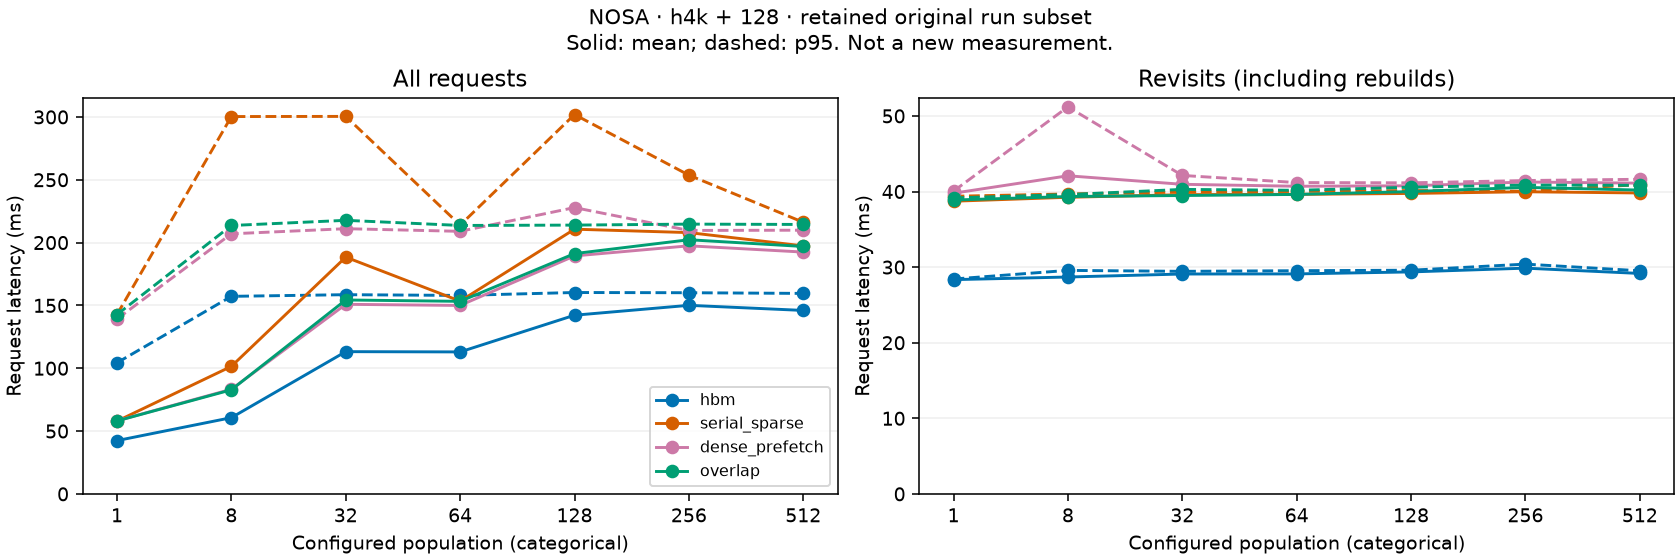

Data behind this chart, as committed beside it:
run_id, model, num_users, workload_sha256, scheme, hbm_budget_bytes, dram_budget_bytes, scope, unique_users, count, mean_ms, median_ms, p95_ms, p99_ms, min_ms, max_ms, history_tokens, candidate_tokens, seed, prefix_hits, prefix_misses, prefix_hit_rate, prefix_hit_tiers, evictions
gr_serving_h200_20261002_h4k_01, nosa, 1, 2ab60afc40aab9977ab13aebf9a14c2c04b8211c…, dense_prefetch, 4294967296, 17179869184, all, 1, 9, 58.16, 39.78, 139.2, 192, 39.59, 205.2, 4096, 128, 42, 8, 1, 0.8889, {"dram": 8, "miss": 1}, 0
gr_serving_h200_20261002_h4k_01, nosa, 1, 2ab60afc40aab9977ab13aebf9a14c2c04b8211c…, dense_prefetch, 4294967296, 17179869184, first_visit, 1, 1, 205.2, 205.2, 205.2, 205.2, 205.2, 205.2, 4096, 128, 42, 0, 1, 0.0, {"miss": 1}, 0
gr_serving_h200_20261002_h4k_01, nosa, 1, 2ab60afc40aab9977ab13aebf9a14c2c04b8211c…, dense_prefetch, 4294967296, 17179869184, revisit, 1, 8, 39.77, 39.75, 40.06, 40.13, 39.59, 40.15, 4096, 128, 42, 8, 0, 1.0, {"dram": 8}, 0
gr_serving_h200_20261002_h4k_01, nosa, 1, 2ab60afc40aab9977ab13aebf9a14c2c04b8211c…, hbm, 4294967296, 17179869184, all, 1, 9, 42.41, 28.36, 104.3, 144.8, 28.21, 154.9, 4096, 128, 42, 8, 1, 0.8889, {"hbm": 8, "miss": 1}, 0
gr_serving_h200_20261002_h4k_01, nosa, 1, 2ab60afc40aab9977ab13aebf9a14c2c04b8211c…, hbm, 4294967296, 17179869184, first_visit, 1, 1, 154.9, 154.9, 154.9, 154.9, 154.9, 154.9, 4096, 128, 42, 0, 1, 0.0, {"miss": 1}, 0
gr_serving_h200_20261002_h4k_01, nosa, 1, 2ab60afc40aab9977ab13aebf9a14c2c04b8211c…, hbm, 4294967296, 17179869184, revisit, 1, 8, 28.34, 28.35, 28.42, 28.43, 28.21, 28.44, 4096, 128, 42, 8, 0, 1.0, {"hbm": 8}, 0
gr_serving_h200_20261002_h4k_01, nosa, 1, 2ab60afc40aab9977ab13aebf9a14c2c04b8211c…, overlap, 4294967296, 17179869184, all, 1, 9, 58.07, 38.9, 142.7, 197.9, 38.56, 211.7, 4096, 128, 42, 8, 1, 0.8889, {"dram": 8, "miss": 1}, 0
gr_serving_h200_20261002_h4k_01, nosa, 1, 2ab60afc40aab9977ab13aebf9a14c2c04b8211c…, overlap, 4294967296, 17179869184, first_visit, 1, 1, 211.7, 211.7, 211.7, 211.7, 211.7, 211.7, 4096, 128, 42, 0, 1, 0.0, {"miss": 1}, 0
gr_serving_h200_20261002_h4k_01, nosa, 1, 2ab60afc40aab9977ab13aebf9a14c2c04b8211c…, overlap, 4294967296, 17179869184, revisit, 1, 8, 38.87, 38.87, 39.15, 39.24, 38.56, 39.26, 4096, 128, 42, 8, 0, 1.0, {"dram": 8}, 0
gr_serving_h200_20261002_h4k_01, nosa, 1, 2ab60afc40aab9977ab13aebf9a14c2c04b8211c…, serial_sparse, 4294967296, 17179869184, all, 1, 9, 57.91, 38.6, 142.7, 197.7, 38.44, 211.4, 4096, 128, 42, 8, 1, 0.8889, {"dram": 8, "miss": 1}, 0
gr_serving_h200_20261002_h4k_01, nosa, 1, 2ab60afc40aab9977ab13aebf9a14c2c04b8211c…, serial_sparse, 4294967296, 17179869184, first_visit, 1, 1, 211.4, 211.4, 211.4, 211.4, 211.4, 211.4, 4096, 128, 42, 0, 1, 0.0, {"miss": 1}, 0
gr_serving_h200_20261002_h4k_01, nosa, 1, 2ab60afc40aab9977ab13aebf9a14c2c04b8211c…, serial_sparse, 4294967296, 17179869184, revisit, 1, 8, 38.72, 38.6, 39.37, 39.64, 38.44, 39.7, 4096, 128, 42, 8, 0, 1.0, {"dram": 8}, 0
gr_serving_h200_20261002_h4k_01, nosa, 8, 4bfa96e62a1d9eec71d13cc8d818df7c65cd125f…, dense_prefetch, 4294967296, 17179869184, all, 8, 32, 83.28, 40.81, 207, 207.8, 40.15, 208.1, 4096, 128, 42, 24, 8, 0.75, {"dram": 24, "miss": 8}, 0
gr_serving_h200_20261002_h4k_01, nosa, 8, 4bfa96e62a1d9eec71d13cc8d818df7c65cd125f…, dense_prefetch, 4294967296, 17179869184, first_visit, 8, 8, 206.9, 206.8, 207.8, 208, 206, 208.1, 4096, 128, 42, 0, 8, 0.0, {"miss": 8}, 0
gr_serving_h200_20261002_h4k_01, nosa, 8, 4bfa96e62a1d9eec71d13cc8d818df7c65cd125f…, dense_prefetch, 4294967296, 17179869184, revisit, 8, 24, 42.08, 40.66, 51.2, 52.47, 40.15, 52.71, 4096, 128, 42, 24, 0, 1.0, {"dram": 24}, 0
gr_serving_h200_20261002_h4k_01, nosa, 8, 4bfa96e62a1d9eec71d13cc8d818df7c65cd125f…, hbm, 4294967296, 17179869184, all, 8, 32, 60.66, 28.7, 157.2, 157.4, 27.93, 157.5, 4096, 128, 42, 24, 8, 0.75, {"hbm": 24, "miss": 8}, 0
gr_serving_h200_20261002_h4k_01, nosa, 8, 4bfa96e62a1d9eec71d13cc8d818df7c65cd125f…, hbm, 4294967296, 17179869184, first_visit, 8, 8, 156.6, 156.6, 157.4, 157.4, 155.6, 157.5, 4096, 128, 42, 0, 8, 0.0, {"miss": 8}, 0
gr_serving_h200_20261002_h4k_01, nosa, 8, 4bfa96e62a1d9eec71d13cc8d818df7c65cd125f…, hbm, 4294967296, 17179869184, revisit, 8, 24, 28.69, 28.65, 29.57, 29.7, 27.93, 29.71, 4096, 128, 42, 24, 0, 1.0, {"hbm": 24}, 0
gr_serving_h200_20261002_h4k_01, nosa, 8, 4bfa96e62a1d9eec71d13cc8d818df7c65cd125f…, overlap, 4294967296, 17179869184, all, 8, 32, 82.84, 39.43, 213.6, 213.9, 38.82, 213.9, 4096, 128, 42, 24, 8, 0.75, {"dram": 24, "miss": 8}, 0
gr_serving_h200_20261002_h4k_01, nosa, 8, 4bfa96e62a1d9eec71d13cc8d818df7c65cd125f…, overlap, 4294967296, 17179869184, first_visit, 8, 8, 213.3, 213.3, 213.9, 213.9, 212.8, 213.9, 4096, 128, 42, 0, 8, 0.0, {"miss": 8}, 0
gr_serving_h200_20261002_h4k_01, nosa, 8, 4bfa96e62a1d9eec71d13cc8d818df7c65cd125f…, overlap, 4294967296, 17179869184, revisit, 8, 24, 39.34, 39.38, 39.59, 39.68, 38.82, 39.7, 4096, 128, 42, 24, 0, 1.0, {"dram": 24}, 0
gr_serving_h200_20261002_h4k_01, nosa, 8, 4bfa96e62a1d9eec71d13cc8d818df7c65cd125f…, serial_sparse, 4294967296, 17179869184, all, 8, 32, 101.5, 39.24, 300.3, 301.4, 38.58, 301.9, 4096, 128, 42, 24, 8, 0.75, {"dram": 24, "miss": 8}, 0
gr_serving_h200_20261002_h4k_01, nosa, 8, 4bfa96e62a1d9eec71d13cc8d818df7c65cd125f…, serial_sparse, 4294967296, 17179869184, first_visit, 8, 8, 288.3, 298.5, 301.4, 301.8, 211, 301.9, 4096, 128, 42, 0, 8, 0.0, {"miss": 8}, 0
gr_serving_h200_20261002_h4k_01, nosa, 8, 4bfa96e62a1d9eec71d13cc8d818df7c65cd125f…, serial_sparse, 4294967296, 17179869184, revisit, 8, 24, 39.24, 39.18, 39.68, 40.56, 38.58, 40.82, 4096, 128, 42, 24, 0, 1.0, {"dram": 24}, 0
gr_serving_h200_20261002_h4k_01, nosa, 32, 650c81129cdda77365da406f18b04d9c3b6ede87…, dense_prefetch, 4294967296, 17179869184, all, 21, 32, 150.9, 207, 211.1, 221.2, 40.53, 224.4, 4096, 128, 42, 11, 21, 0.3438, {"dram": 11, "miss": 21}, 0
gr_serving_h200_20261002_h4k_01, nosa, 32, 650c81129cdda77365da406f18b04d9c3b6ede87…, dense_prefetch, 4294967296, 17179869184, first_visit, 21, 21, 208.5, 207.4, 214, 222.3, 205.8, 224.4, 4096, 128, 42, 0, 21, 0.0, {"miss": 21}, 0
gr_serving_h200_20261002_h4k_01, nosa, 32, 650c81129cdda77365da406f18b04d9c3b6ede87…, dense_prefetch, 4294967296, 17179869184, revisit, 6, 11, 40.95, 40.67, 42.13, 42.33, 40.53, 42.39, 4096, 128, 42, 11, 0, 1.0, {"dram": 11}, 0
gr_serving_h200_20261002_h4k_01, nosa, 32, 650c81129cdda77365da406f18b04d9c3b6ede87…, hbm, 4294967296, 17179869184, all, 21, 32, 113.2, 156.6, 158.5, 158.6, 28.81, 158.7, 4096, 128, 42, 11, 21, 0.3438, {"hbm": 11, "miss": 21}, 0
gr_serving_h200_20261002_h4k_01, nosa, 32, 650c81129cdda77365da406f18b04d9c3b6ede87…, hbm, 4294967296, 17179869184, first_visit, 21, 21, 157.3, 157.6, 158.6, 158.6, 155.5, 158.7, 4096, 128, 42, 0, 21, 0.0, {"miss": 21}, 0
gr_serving_h200_20261002_h4k_01, nosa, 32, 650c81129cdda77365da406f18b04d9c3b6ede87…, hbm, 4294967296, 17179869184, revisit, 6, 11, 29.09, 29.07, 29.44, 29.46, 28.81, 29.46, 4096, 128, 42, 11, 0, 1.0, {"hbm": 11}, 0
gr_serving_h200_20261002_h4k_01, nosa, 32, 650c81129cdda77365da406f18b04d9c3b6ede87…, overlap, 4294967296, 17179869184, all, 21, 32, 154.3, 212.6, 217.7, 230.8, 39.07, 236.7, 4096, 128, 42, 11, 21, 0.3438, {"dram": 11, "miss": 21}, 0
gr_serving_h200_20261002_h4k_01, nosa, 32, 650c81129cdda77365da406f18b04d9c3b6ede87…, overlap, 4294967296, 17179869184, first_visit, 21, 21, 214.5, 212.9, 217.7, 232.9, 211.8, 236.7, 4096, 128, 42, 0, 21, 0.0, {"miss": 21}, 0
gr_serving_h200_20261002_h4k_01, nosa, 32, 650c81129cdda77365da406f18b04d9c3b6ede87…, overlap, 4294967296, 17179869184, revisit, 6, 11, 39.47, 39.35, 40.28, 40.71, 39.07, 40.81, 4096, 128, 42, 11, 0, 1.0, {"dram": 11}, 0
gr_serving_h200_20261002_h4k_01, nosa, 32, 650c81129cdda77365da406f18b04d9c3b6ede87…, serial_sparse, 4294967296, 17179869184, all, 21, 32, 188.4, 212.6, 300.4, 300.9, 39.28, 300.9, 4096, 128, 42, 11, 21, 0.3438, {"dram": 11, "miss": 21}, 0
gr_serving_h200_20261002_h4k_01, nosa, 32, 650c81129cdda77365da406f18b04d9c3b6ede87…, serial_sparse, 4294967296, 17179869184, first_visit, 21, 21, 266.4, 298.9, 300.8, 300.9, 211.2, 300.9, 4096, 128, 42, 0, 21, 0.0, {"miss": 21}, 0
gr_serving_h200_20261002_h4k_01, nosa, 32, 650c81129cdda77365da406f18b04d9c3b6ede87…, serial_sparse, 4294967296, 17179869184, revisit, 6, 11, 39.58, 39.52, 39.92, 39.97, 39.28, 39.98, 4096, 128, 42, 11, 0, 1.0, {"dram": 11}, 0
gr_serving_h200_20261002_h4k_01, nosa, 64, 640d4c8cc84600fc842dd120b541527ae3921207…, dense_prefetch, 4294967296, 17179869184, all, 21, 32, 150, 206.2, 209, 209.8, 40.2, 210.1, 4096, 128, 42, 11, 21, 0.3438, {"dram": 11, "miss": 21}, 0
gr_serving_h200_20261002_h4k_01, nosa, 64, 640d4c8cc84600fc842dd120b541527ae3921207…, dense_prefetch, 4294967296, 17179869184, first_visit, 21, 21, 207.2, 206.9, 209, 209.9, 204.6, 210.1, 4096, 128, 42, 0, 21, 0.0, {"miss": 21}, 0
gr_serving_h200_20261002_h4k_01, nosa, 64, 640d4c8cc84600fc842dd120b541527ae3921207…, dense_prefetch, 4294967296, 17179869184, revisit, 5, 11, 40.7, 40.71, 41.18, 41.4, 40.2, 41.45, 4096, 128, 42, 11, 0, 1.0, {"dram": 11}, 0
gr_serving_h200_20261002_h4k_01, nosa, 64, 640d4c8cc84600fc842dd120b541527ae3921207…, hbm, 4294967296, 17179869184, all, 21, 32, 113, 156.5, 157.9, 158.2, 28.71, 158.2, 4096, 128, 42, 11, 21, 0.3438, {"hbm": 11, "miss": 21}, 0
gr_serving_h200_20261002_h4k_01, nosa, 64, 640d4c8cc84600fc842dd120b541527ae3921207…, hbm, 4294967296, 17179869184, first_visit, 21, 21, 156.9, 156.9, 158.1, 158.2, 155.9, 158.2, 4096, 128, 42, 0, 21, 0.0, {"miss": 21}, 0
gr_serving_h200_20261002_h4k_01, nosa, 64, 640d4c8cc84600fc842dd120b541527ae3921207…, hbm, 4294967296, 17179869184, revisit, 5, 11, 29.1, 29.03, 29.52, 29.56, 28.71, 29.56, 4096, 128, 42, 11, 0, 1.0, {"hbm": 11}, 0
gr_serving_h200_20261002_h4k_01, nosa, 64, 640d4c8cc84600fc842dd120b541527ae3921207…, overlap, 4294967296, 17179869184, all, 21, 32, 153.2, 212.2, 213.6, 213.8, 38.9, 213.8, 4096, 128, 42, 11, 21, 0.3438, {"dram": 11, "miss": 21}, 0
gr_serving_h200_20261002_h4k_01, nosa, 64, 640d4c8cc84600fc842dd120b541527ae3921207…, overlap, 4294967296, 17179869184, first_visit, 21, 21, 212.8, 213.1, 213.8, 213.8, 211.3, 213.8, 4096, 128, 42, 0, 21, 0.0, {"miss": 21}, 0
gr_serving_h200_20261002_h4k_01, nosa, 64, 640d4c8cc84600fc842dd120b541527ae3921207…, overlap, 4294967296, 17179869184, revisit, 5, 11, 39.62, 39.64, 40.16, 40.16, 38.9, 40.16, 4096, 128, 42, 11, 0, 1.0, {"dram": 11}, 0
gr_serving_h200_20261002_h4k_01, nosa, 64, 640d4c8cc84600fc842dd120b541527ae3921207…, serial_sparse, 4294967296, 17179869184, all, 21, 32, 153.4, 212.6, 213.9, 214.2, 39.19, 214.4, 4096, 128, 42, 11, 21, 0.3438, {"dram": 11, "miss": 21}, 0
gr_serving_h200_20261002_h4k_01, nosa, 64, 640d4c8cc84600fc842dd120b541527ae3921207…, serial_sparse, 4294967296, 17179869184, first_visit, 21, 21, 213, 213.1, 214, 214.3, 210.6, 214.4, 4096, 128, 42, 0, 21, 0.0, {"miss": 21}, 0
gr_serving_h200_20261002_h4k_01, nosa, 64, 640d4c8cc84600fc842dd120b541527ae3921207…, serial_sparse, 4294967296, 17179869184, revisit, 5, 11, 39.62, 39.57, 40.01, 40.04, 39.19, 40.05, 4096, 128, 42, 11, 0, 1.0, {"dram": 11}, 0
gr_serving_h200_20261002_h4k_01, nosa, 128, b42417b661dd8a7615040151ab671fb2b0d5751c…, dense_prefetch, 4294967296, 17179869184, all, 28, 32, 189.4, 207.2, 227.9, 246.3, 40.27, 248.6, 4096, 128, 42, 4, 28, 0.125, {"dram": 4, "miss": 28}, 0
gr_serving_h200_20261002_h4k_01, nosa, 128, b42417b661dd8a7615040151ab671fb2b0d5751c…, dense_prefetch, 4294967296, 17179869184, first_visit, 28, 28, 210.6, 207.4, 232.7, 246.6, 205.3, 248.6, 4096, 128, 42, 0, 28, 0.0, {"miss": 28}, 0
gr_serving_h200_20261002_h4k_01, nosa, 128, b42417b661dd8a7615040151ab671fb2b0d5751c…, dense_prefetch, 4294967296, 17179869184, revisit, 3, 4, 40.76, 40.78, 41.15, 41.19, 40.27, 41.2, 4096, 128, 42, 4, 0, 1.0, {"dram": 4}, 0
gr_serving_h200_20261002_h4k_01, nosa, 128, b42417b661dd8a7615040151ab671fb2b0d5751c…, hbm, 4294967296, 17179869184, all, 28, 32, 142.2, 158, 160.3, 160.8, 29.08, 160.9, 4096, 128, 42, 4, 28, 0.125, {"hbm": 4, "miss": 28}, 0
gr_serving_h200_20261002_h4k_01, nosa, 128, b42417b661dd8a7615040151ab671fb2b0d5751c…, hbm, 4294967296, 17179869184, first_visit, 28, 28, 158.3, 158.3, 160.4, 160.8, 156.5, 160.9, 4096, 128, 42, 0, 28, 0.0, {"miss": 28}, 0
gr_serving_h200_20261002_h4k_01, nosa, 128, b42417b661dd8a7615040151ab671fb2b0d5751c…, hbm, 4294967296, 17179869184, revisit, 3, 4, 29.37, 29.38, 29.59, 29.62, 29.08, 29.63, 4096, 128, 42, 4, 0, 1.0, {"hbm": 4}, 0
gr_serving_h200_20261002_h4k_01, nosa, 128, b42417b661dd8a7615040151ab671fb2b0d5751c…, overlap, 4294967296, 17179869184, all, 28, 32, 191.2, 212.8, 213.9, 214.4, 39.61, 214.5, 4096, 128, 42, 4, 28, 0.125, {"dram": 4, "miss": 28}, 0
gr_serving_h200_20261002_h4k_01, nosa, 128, b42417b661dd8a7615040151ab671fb2b0d5751c…, overlap, 4294967296, 17179869184, first_visit, 28, 28, 212.8, 212.9, 214, 214.4, 210.7, 214.5, 4096, 128, 42, 0, 28, 0.0, {"miss": 28}, 0
gr_serving_h200_20261002_h4k_01, nosa, 128, b42417b661dd8a7615040151ab671fb2b0d5751c…, overlap, 4294967296, 17179869184, revisit, 3, 4, 39.99, 39.84, 40.57, 40.66, 39.61, 40.69, 4096, 128, 42, 4, 0, 1.0, {"dram": 4}, 0
gr_serving_h200_20261002_h4k_01, nosa, 128, b42417b661dd8a7615040151ab671fb2b0d5751c…, serial_sparse, 4294967296, 17179869184, all, 28, 32, 210.7, 213.2, 301.9, 302, 39.45, 302.1, 4096, 128, 42, 4, 28, 0.125, {"dram": 4, "miss": 28}, 0
gr_serving_h200_20261002_h4k_01, nosa, 128, b42417b661dd8a7615040151ab671fb2b0d5751c…, serial_sparse, 4294967296, 17179869184, first_visit, 28, 28, 235.1, 213.4, 301.9, 302, 211.4, 302.1, 4096, 128, 42, 0, 28, 0.0, {"miss": 28}, 0
gr_serving_h200_20261002_h4k_01, nosa, 128, b42417b661dd8a7615040151ab671fb2b0d5751c…, serial_sparse, 4294967296, 17179869184, revisit, 3, 4, 39.75, 39.66, 40.13, 40.19, 39.45, 40.21, 4096, 128, 42, 4, 0, 1.0, {"dram": 4}, 0
... 24 more rows
